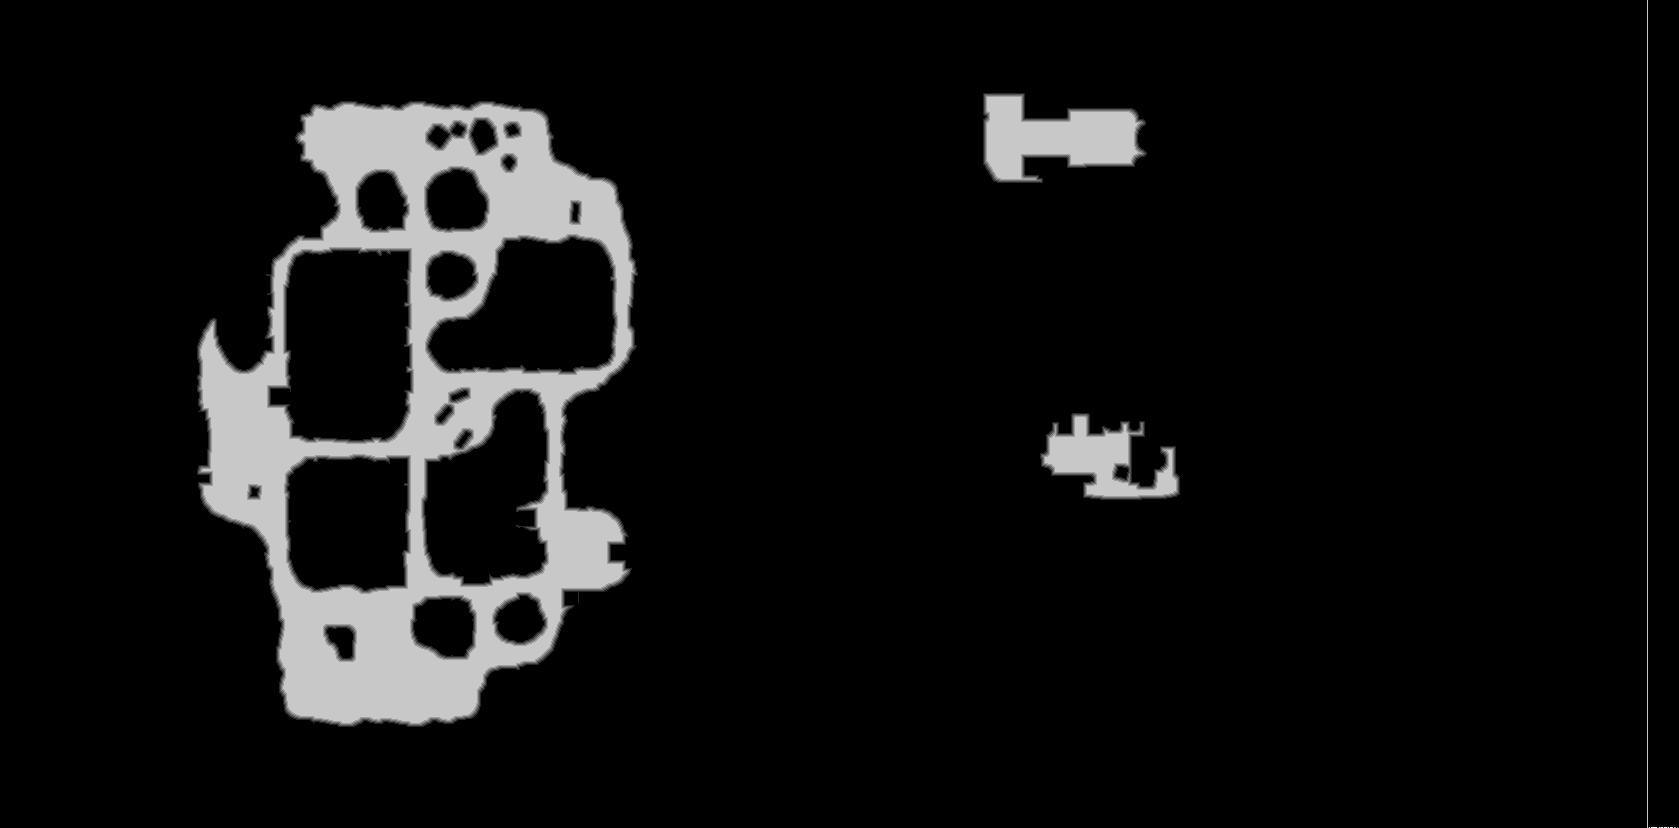

Source data for this figure (header and first rows):
base	0x5d0f9420000
origin	0x60020
stride	840
width	1679
height	828
nibble	0	1254556
nibble	1	8620
nibble	2	8628
nibble	3	8606
nibble	4	8594
nibble	5	101192
nibble	6	2
nibble	7	1
nibble	8	6
nibble	9	1
nibble	10	1
nibble	11	3
nibble	13	1
nibble	14	1
